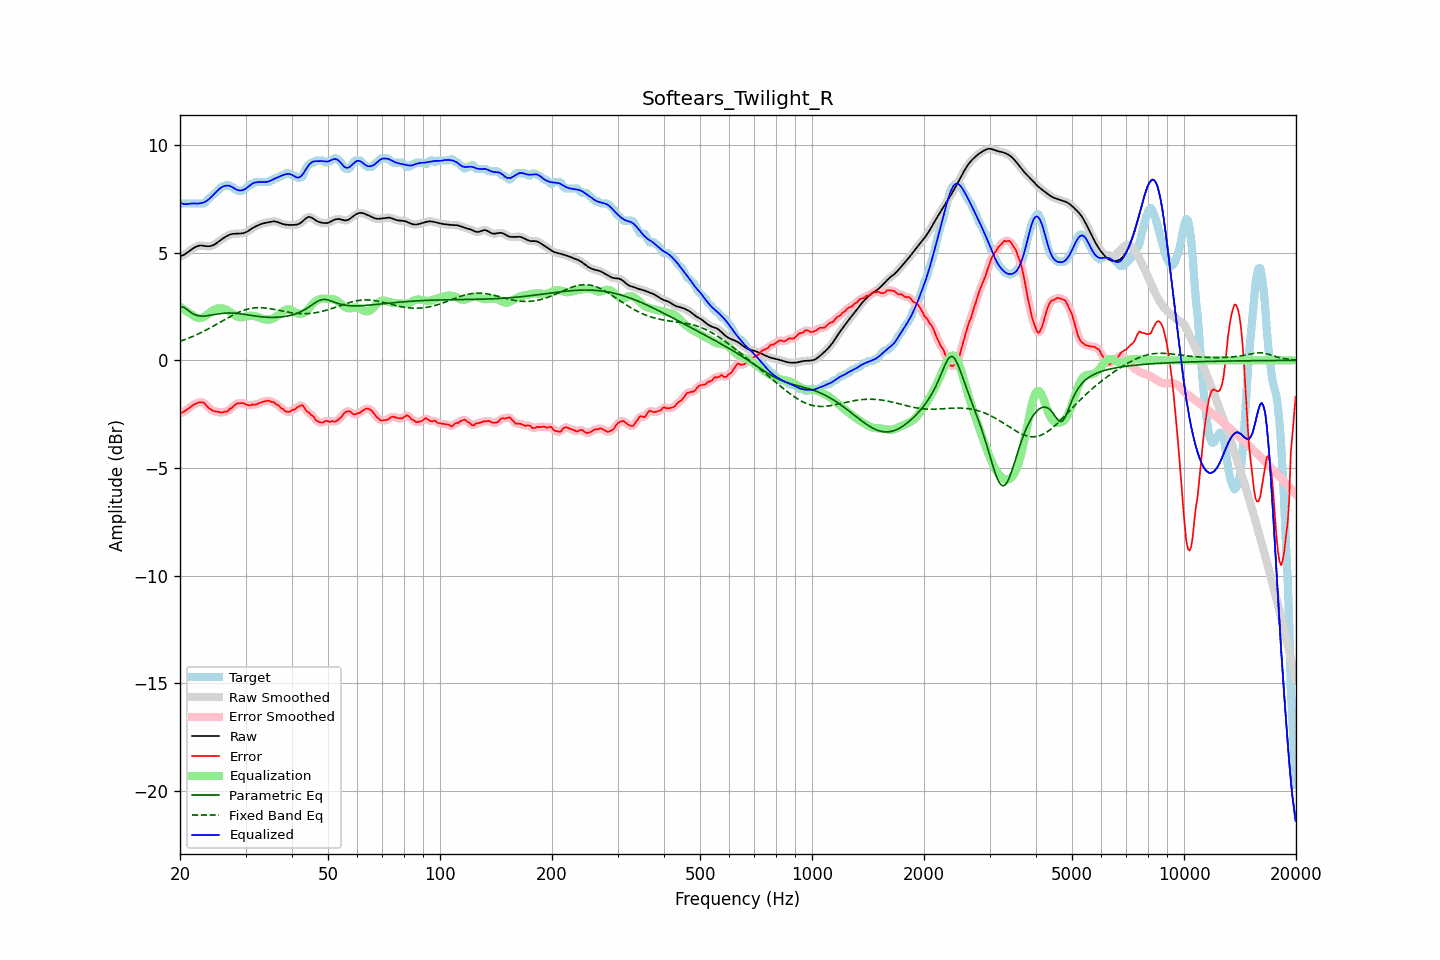

The file beside this chart, header and first rows:
frequency, raw, error, smoothed, error_smoothed, equalization, parametric_eq, fixed_band_eq, equalized_raw, equalized_smoothed, target
20.00, 4.82, -2.46, 4.82, -2.46, 2.50, 2.47, 0.89, 7.32, 7.32, 7.28
20.20, 4.85, -2.43, 4.85, -2.43, 2.44, 2.47, 0.91, 7.29, 7.29, 7.28
20.40, 4.88, -2.40, 4.88, -2.40, 2.38, 2.47, 0.94, 7.27, 7.27, 7.28
20.61, 4.92, -2.36, 4.93, -2.35, 2.33, 2.43, 0.97, 7.25, 7.25, 7.28
20.81, 4.97, -2.31, 4.97, -2.31, 2.28, 2.38, 0.99, 7.25, 7.25, 7.28
21.02, 5.03, -2.25, 5.03, -2.25, 2.23, 2.32, 1.02, 7.26, 7.26, 7.28
21.23, 5.08, -2.19, 5.08, -2.19, 2.18, 2.26, 1.05, 7.27, 7.27, 7.28
21.44, 5.14, -2.14, 5.14, -2.14, 2.14, 2.21, 1.08, 7.28, 7.28, 7.28
21.66, 5.19, -2.09, 5.19, -2.09, 2.09, 2.16, 1.11, 7.28, 7.28, 7.28
21.87, 5.24, -2.04, 5.24, -2.04, 2.04, 2.13, 1.15, 7.28, 7.28, 7.28
22.09, 5.28, -2.00, 5.28, -2.00, 2.00, 2.10, 1.18, 7.28, 7.28, 7.28
22.31, 5.31, -1.97, 5.31, -1.97, 1.97, 2.08, 1.21, 7.28, 7.28, 7.28
22.54, 5.32, -1.95, 5.32, -1.96, 1.96, 2.06, 1.25, 7.28, 7.28, 7.28
22.76, 5.33, -1.95, 5.33, -1.94, 1.96, 2.06, 1.28, 7.30, 7.29, 7.28
22.99, 5.32, -1.95, 5.32, -1.95, 1.99, 2.05, 1.32, 7.31, 7.31, 7.28
23.22, 5.31, -1.97, 5.31, -1.99, 2.02, 2.06, 1.36, 7.34, 7.34, 7.29
23.45, 5.30, -2.06, 5.30, -2.06, 2.07, 2.06, 1.40, 7.37, 7.37, 7.36
23.69, 5.30, -2.15, 5.30, -2.14, 2.13, 2.07, 1.44, 7.42, 7.42, 7.44
23.92, 5.30, -2.21, 5.30, -2.21, 2.19, 2.08, 1.48, 7.48, 7.48, 7.51
24.16, 5.31, -2.26, 5.31, -2.27, 2.24, 2.10, 1.52, 7.55, 7.55, 7.57
24.40, 5.33, -2.32, 5.33, -2.32, 2.30, 2.11, 1.56, 7.62, 7.62, 7.65
24.65, 5.36, -2.36, 5.36, -2.35, 2.34, 2.12, 1.60, 7.70, 7.70, 7.72
24.89, 5.40, -2.37, 5.41, -2.37, 2.37, 2.13, 1.64, 7.78, 7.78, 7.78
25.14, 5.46, -2.38, 5.46, -2.39, 2.40, 2.15, 1.69, 7.86, 7.86, 7.84
25.39, 5.52, -2.39, 5.52, -2.40, 2.41, 2.16, 1.73, 7.93, 7.93, 7.91
25.65, 5.57, -2.42, 5.57, -2.42, 2.42, 2.17, 1.77, 7.99, 7.99, 7.99
25.91, 5.63, -2.43, 5.63, -2.41, 2.41, 2.18, 1.82, 8.04, 8.04, 8.06
26.16, 5.67, -2.40, 5.67, -2.41, 2.40, 2.19, 1.86, 8.08, 8.08, 8.08
26.43, 5.72, -2.37, 5.72, -2.40, 2.38, 2.19, 1.90, 8.10, 8.10, 8.09
26.69, 5.76, -2.39, 5.76, -2.36, 2.35, 2.20, 1.94, 8.11, 8.11, 8.15
26.96, 5.80, -2.34, 5.80, -2.32, 2.31, 2.20, 1.99, 8.11, 8.11, 8.14
27.23, 5.84, -2.24, 5.83, -2.28, 2.26, 2.20, 2.03, 8.10, 8.09, 8.08
27.50, 5.86, -2.22, 5.86, -2.21, 2.20, 2.20, 2.07, 8.06, 8.06, 8.08
27.77, 5.87, -2.15, 5.87, -2.14, 2.15, 2.19, 2.11, 8.02, 8.02, 8.02
28.05, 5.88, -2.09, 5.88, -2.09, 2.10, 2.19, 2.14, 7.97, 7.97, 7.97
28.33, 5.88, -2.01, 5.88, -2.03, 2.05, 2.18, 2.18, 7.93, 7.93, 7.90
28.62, 5.88, -2.00, 5.88, -2.00, 2.02, 2.18, 2.22, 7.90, 7.90, 7.88
28.90, 5.89, -1.99, 5.89, -1.98, 2.00, 2.17, 2.25, 7.89, 7.89, 7.88
29.19, 5.89, -1.99, 5.89, -1.98, 2.00, 2.16, 2.28, 7.89, 7.89, 7.88
29.48, 5.90, -1.98, 5.90, -1.99, 2.00, 2.15, 2.31, 7.90, 7.90, 7.88
29.78, 5.92, -2.01, 5.92, -2.01, 2.02, 2.14, 2.33, 7.93, 7.93, 7.92
30.08, 5.94, -2.05, 5.95, -2.04, 2.03, 2.12, 2.36, 7.98, 7.98, 7.99
30.38, 5.99, -2.07, 5.99, -2.07, 2.05, 2.11, 2.38, 8.04, 8.04, 8.05
30.68, 6.04, -2.09, 6.03, -2.08, 2.06, 2.10, 2.40, 8.10, 8.10, 8.12
30.99, 6.09, -2.09, 6.09, -2.08, 2.07, 2.09, 2.41, 8.16, 8.16, 8.18
31.30, 6.13, -2.04, 6.13, -2.07, 2.07, 2.08, 2.42, 8.20, 8.20, 8.18
31.61, 6.18, -2.05, 6.18, -2.06, 2.06, 2.07, 2.43, 8.24, 8.24, 8.23
31.93, 6.22, -2.06, 6.22, -2.04, 2.04, 2.06, 2.44, 8.26, 8.26, 8.28
32.24, 6.25, -2.03, 6.25, -2.03, 2.02, 2.05, 2.45, 8.27, 8.27, 8.28
32.57, 6.28, -1.99, 6.28, -2.00, 1.99, 2.04, 2.45, 8.28, 8.28, 8.28
32.89, 6.32, -1.96, 6.32, -1.96, 1.97, 2.03, 2.45, 8.28, 8.28, 8.28
33.22, 6.34, -1.94, 6.34, -1.94, 1.94, 2.02, 2.44, 8.28, 8.28, 8.28
33.55, 6.36, -1.92, 6.36, -1.92, 1.92, 2.01, 2.44, 8.28, 8.28, 8.28
33.89, 6.38, -1.90, 6.38, -1.90, 1.90, 2.01, 2.43, 8.28, 8.28, 8.28
34.23, 6.39, -1.89, 6.40, -1.88, 1.89, 2.00, 2.42, 8.28, 8.29, 8.28
34.57, 6.41, -1.87, 6.41, -1.89, 1.89, 2.00, 2.41, 8.30, 8.30, 8.28
34.92, 6.43, -1.89, 6.43, -1.89, 1.90, 2.00, 2.40, 8.33, 8.33, 8.32
35.27, 6.44, -1.94, 6.44, -1.91, 1.92, 2.00, 2.39, 8.36, 8.36, 8.38
35.62, 6.45, -1.93, 6.45, -1.95, 1.95, 2.00, 2.37, 8.40, 8.40, 8.38
35.97, 6.45, -1.98, 6.45, -1.98, 1.99, 2.00, 2.36, 8.44, 8.44, 8.43
... 635 more rows
